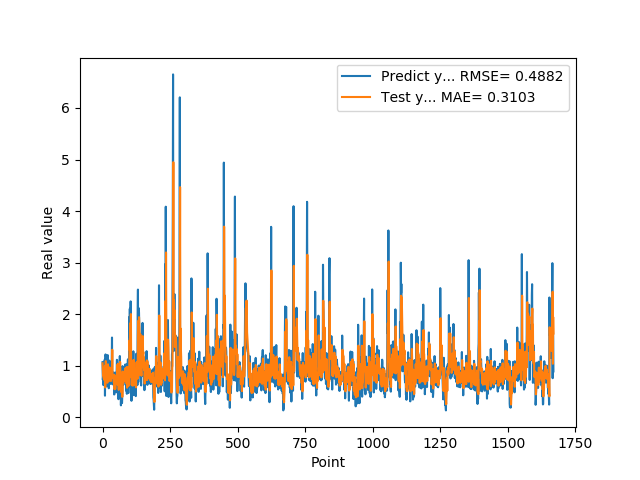

Data behind this chart, as committed beside it:
1.069700956339999953e+00, 1.046769022941589355e+00
7.274609804150000691e-01, 9.495267868041992188e-01
7.892770171170000459e-01, 8.092163801193237305e-01
6.237750053410000550e-01, 8.752192258834838867e-01
6.914690136910000007e-01, 7.576912045478820801e-01
8.557710051540000640e-01, 7.577733397483825684e-01
7.093830108640000187e-01, 8.206879496574401855e-01
1.014547944070000041e+00, 7.196168303489685059e-01
1.115731000900000103e+00, 9.288921952247619629e-01
4.182830154900000208e-01, 9.974287748336791992e-01
1.002280950550000105e+00, 5.776167511940002441e-01
1.218860983849999968e+00, 9.944522976875305176e-01
1.143296003339999922e+00, 1.089926958084106445e+00
6.528189778330000248e-01, 1.036741614341735840e+00
6.746559739110000731e-01, 7.409853935241699219e-01
6.009536385540000802e-01, 8.294658064842224121e-01
6.694570183749999348e-01, 7.404283881187438965e-01
6.538079977039999990e-01, 7.304645180702209473e-01
7.814120054240000224e-01, 6.693783998489379883e-01
1.206303954120000022e+00, 7.537149786949157715e-01
8.469259738919999725e-01, 1.026140332221984863e+00
8.286409974099999687e-01, 8.049421906471252441e-01
6.482390165329999787e-01, 8.563513755798339844e-01
5.623700022700000023e-01, 7.566550374031066895e-01
7.183309793469999649e-01, 7.029305100440979004e-01
1.099647998810000082e+00, 7.508934140205383301e-01
9.541710019110000163e-01, 9.664416909217834473e-01
7.290139794350000146e-01, 8.578395843505859375e-01
6.694499850270000385e-01, 7.639582157135009766e-01
8.631219863889999511e-01, 7.664800882339477539e-01
6.464660167689999515e-01, 8.882129788398742676e-01
8.223180174830000411e-01, 7.023201584815979004e-01
9.235979914669999458e-01, 8.131697773933410645e-01
8.300920128820000743e-01, 8.676688671112060547e-01
1.067314028740000031e+00, 8.197686076164245605e-01
1.546175003050000107e+00, 9.844994544982910156e-01
6.827279925350000500e-01, 1.309522509574890137e+00
6.385620236399999206e-01, 7.646980881690979004e-01
6.464239954950000699e-01, 8.177597522735595703e-01
6.881093978879999629e-01, 8.015331029891967773e-01
7.273989915849999877e-01, 7.779482603073120117e-01
6.500350236890000133e-01, 7.205158472061157227e-01
8.693690299990000092e-01, 6.713771224021911621e-01
4.408580064769999640e-01, 8.233647346496582031e-01
4.518609941010000575e-01, 5.435863137245178223e-01
7.575070261959999662e-01, 5.746445059776306152e-01
4.952389895920000229e-01, 7.414806485176086426e-01
6.850870251659999521e-01, 5.458059906959533691e-01
7.243813276289999825e-01, 6.663384437561035156e-01
8.653740286830000628e-01, 6.937767863273620605e-01
7.400469779970000328e-01, 8.053866028785705566e-01
8.070759773250000269e-01, 7.225577235221862793e-01
8.204330205920000729e-01, 8.040041923522949219e-01
1.114411950110000049e+00, 8.163942694664001465e-01
1.108605027200000093e+00, 1.014078736305236816e+00
4.751499891279999943e-01, 1.002529263496398926e+00
1.039268016820000140e+00, 6.320100426673889160e-01
9.457899928089998909e-01, 1.037768483161926270e+00
7.877500057220000462e-01, 9.264160394668579102e-01
3.504549860949999762e-01, 8.200209140777587891e-01
9.367713332179998797e-01, 5.308330655097961426e-01
... 1,609 more rows
